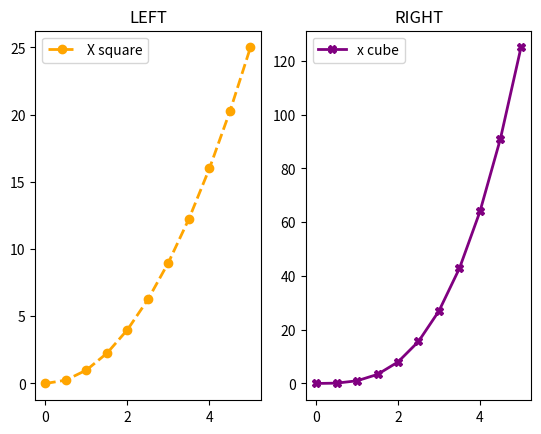

This figure's Python source:
import numpy as np
import pandas as pd
import matplotlib.pyplot as plt


################## matplotlib concepts #####################

x = np.linspace(0, 5, 11)
y = x**2

##plt.plot(x,y)
##plt.xlabel('X label')
##plt.ylabel('Y label')
##plt.title('DEMO')
###plt.show()
##
##plt.subplot(1,2,1)
##plt.plot(x,y,'r')
##plt.subplot(1,2,2)
##plt.plot(x,y,'b')
###plt.show()

##fig = plt.figure()
##axes1 = fig.add_axes([0.1,0.1,0.8,0.8])
##axes2 = fig.add_axes([0.2,0.5,0.4,0.4])
##axes1.plot(x,y,'r')
##axes1.set_xlabel('x')
##axes1.set_ylabel('y')
##axes1.set_title('LEFT FIGURE')
##
##axes2.plot(y,x,'b')
##axes2.set_xlabel('x')
##axes2.set_ylabel('y')
##axes2.set_title('RIGHT FIGURE')
##
##plt.show()


###############   part2 ####################

"""
    subplot function automatically creates axes depending on nrows and ncols
    no need to call add_axes method to create axes with fig object like above
"""

fig, axes = plt.subplots(nrows=1, ncols=2)
##axes[0].plot(x,y,'r')
##axes[1].plot(y,x,'b')
##axes[0].set_title('first plot')
##axes[1].set_title('second plot')
##plt.tight_layout()
##plt.show()

"""
axes is a list of axes, which can be looped over
"""

##for current_axis in axes:
##    current_axis.plot(x,y,'b')
##
##plt.tight_layout()
##plt.show()


# fig size and dpi
##
##fig = plt.figure(figsize=(8,2))
##ax = fig.add_axes([0,0,1,1])
##ax.plot(x,y,'r')
##plt.show()
##
##
##fig, axes = plt.subplots(nrows=2, ncols=1, figsize=(5,2))
##axes[0].plot(x,y,'r')
##axes[0].set_title('top')
##axes[1].plot(y,x,'g')
##axes[1].set_title('bottom')
##
##fig.savefig('fig1.png', dpi=200)
##plt.tight_layout()
##plt.show()


### legends
##
##fig, axes = plt.subplots(nrows=1, ncols=2)
##axes[0].plot(x, x**2, 'r', label='X squared')
##axes[0].legend()
##axes[1].plot(x, x**3, 'g', label='X cube')
##axes[1].legend()
##plt.tight_layout()
##plt.show()
##


fig, axes = plt.subplots(nrows=1, ncols=2)
axes[0].plot(x, x**2,color='orange' ,lw=2, ls='--', marker='o', label='X square')
axes[0].set_title('LEFT')
axes[0].legend()

axes[1].plot(x, x**3,color='purple', lw=2,marker='X', label='x cube')
axes[1].set_title('RIGHT')
axes[1].legend()

plt.show()
